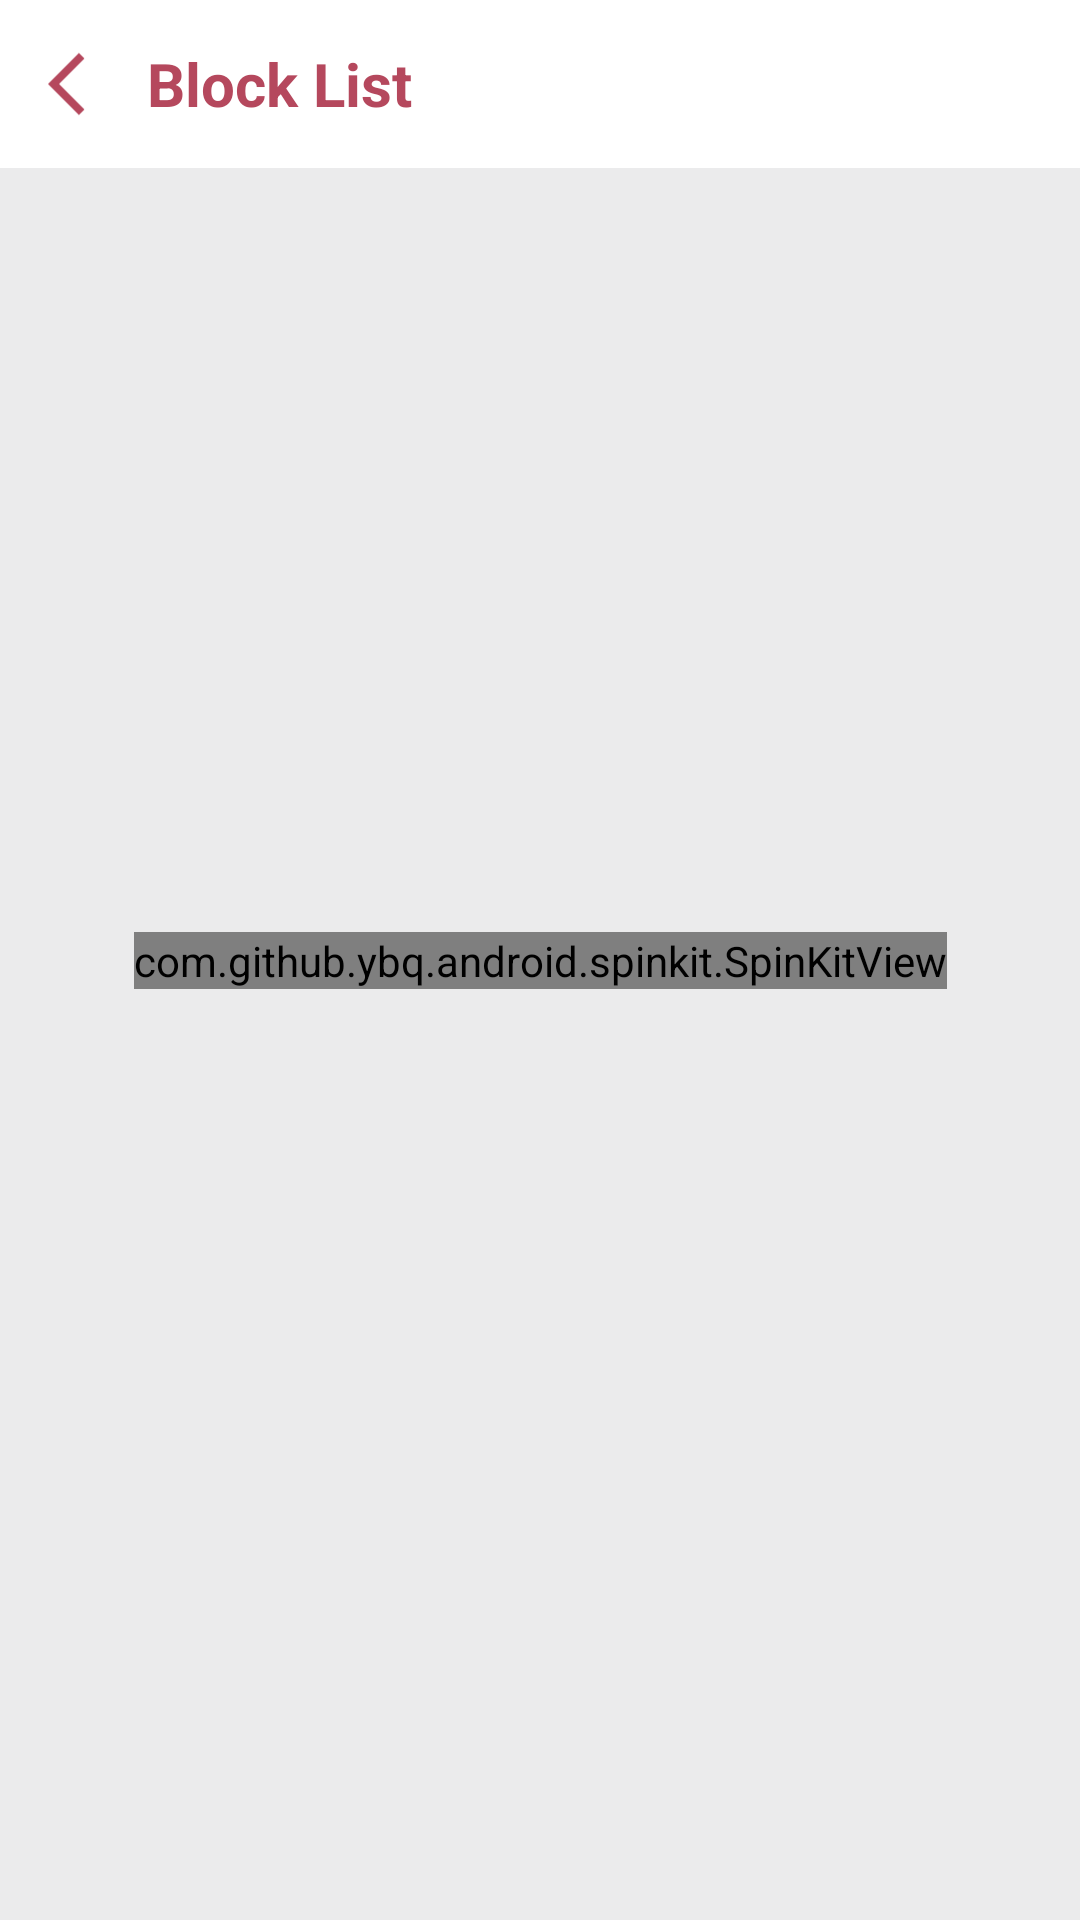

Write the Android layout XML for this screen, with the resource values it uses.
<!-- AndroidManifest.xml: application theme Theme.MyLove1 -->
<!-- res/layout/activity_block_user_list.xml -->
<?xml version="1.0" encoding="utf-8"?>
<androidx.constraintlayout.widget.ConstraintLayout xmlns:android="http://schemas.android.com/apk/res/android"
    xmlns:app="http://schemas.android.com/apk/res-auto"
    xmlns:tools="http://schemas.android.com/tools"
    android:layout_width="match_parent"
    android:layout_height="match_parent"
    android:background="#EBEBEC"
    tools:context=".activities.BlockUserListActivity">
    <com.google.android.material.appbar.AppBarLayout
        android:id="@+id/blockAppBar"
        android:layout_width="match_parent"
        android:layout_height="wrap_content"
        app:layout_constraintTop_toTopOf="parent"
        >
        <androidx.appcompat.widget.Toolbar
            android:id="@+id/blockToolbar"
            android:layout_width="match_parent"
            android:layout_height="?actionBarSize"
            app:titleTextColor="@color/white"
            >
            <RelativeLayout
                android:layout_width="match_parent"
                android:layout_height="match_parent"
                >

                <ImageView
                    android:id="@+id/backbtn_iv"
                    android:layout_width="25dp"
                    android:layout_height="match_parent"
                    android:layout_alignParentStart="true"
                    android:layout_centerInParent="true"
                    android:layout_marginEnd="8dp"
                    android:src="@drawable/ic_baseline_arrow_back_24"
                    tools:ignore="ContentDescription" />

                <TextView
                    android:layout_width="wrap_content"
                    android:layout_height="wrap_content"
                    android:layout_centerInParent="true"
                    android:layout_toEndOf="@id/backbtn_iv"
                    android:ellipsize="end"
                    android:lines="1"
                    android:text="@string/block_list"
                    android:textColor="@color/custom_theme_color"
                    android:textSize="20sp"
                    android:textStyle="bold" />
            </RelativeLayout>
        </androidx.appcompat.widget.Toolbar>
    </com.google.android.material.appbar.AppBarLayout>

    <androidx.recyclerview.widget.RecyclerView
        android:id="@+id/recylerview_block_user"
        android:layout_width="match_parent"
        android:layout_height="wrap_content"
        app:layout_constraintStart_toStartOf="parent"
        app:layout_constraintTop_toBottomOf="@id/blockAppBar"
        />


    <com.github.ybq.android.spinkit.SpinKitView
        android:id="@+id/spin_kit"
        style="@style/SpinKitView.Large.ThreeBounce"
        android:layout_width="wrap_content"
        android:layout_height="wrap_content"
        android:layout_centerInParent="true"
        android:layout_gravity="center"
        android:visibility="visible"
        app:SpinKit_Color="@color/mixed"
        app:layout_constraintBottom_toBottomOf="parent"
        app:layout_constraintEnd_toEndOf="parent"
        app:layout_constraintStart_toStartOf="parent"
        app:layout_constraintTop_toTopOf="parent" />


    <androidx.constraintlayout.widget.ConstraintLayout
        android:id="@+id/no_block_list"
        android:visibility="gone"
        android:layout_width="match_parent"
        android:layout_height="match_parent">

        <ImageView
            android:id="@+id/imageView2"
            android:layout_width="200dp"
            android:layout_height="150dp"
            android:layout_marginTop="116dp"
            android:src="@drawable/ic_search_radius"
            app:tint="@color/custom_theme_color"
            app:layout_constraintEnd_toEndOf="parent"
            app:layout_constraintStart_toStartOf="parent"
            app:layout_constraintTop_toTopOf="parent" />

        <TextView
            android:id="@+id/textView2"
            android:layout_width="wrap_content"
            android:layout_height="wrap_content"
            android:layout_marginTop="56dp"
            android:text="No Block User yet"
            android:textColor="@color/black"
            android:textSize="17sp"
            app:layout_constraintEnd_toEndOf="parent"
            app:layout_constraintStart_toStartOf="parent"
            app:layout_constraintTop_toBottomOf="@+id/imageView2" />

        <TextView
            android:layout_width="wrap_content"
            android:layout_height="wrap_content"
            android:layout_marginTop="10dp"
            android:text="there is no refused yet"
            app:layout_constraintEnd_toEndOf="parent"
            app:layout_constraintStart_toStartOf="parent"
            app:layout_constraintTop_toBottomOf="@+id/textView2" />

    </androidx.constraintlayout.widget.ConstraintLayout>

</androidx.constraintlayout.widget.ConstraintLayout>
<!-- resources referenced by this layout -->
<resources>
  <color name="black">#121212</color>
  <color name="custom_theme_color">#B5485D</color>
  <color name="mixed">#F7879A</color>
  <color name="white">#FFFFFF</color>
  <!-- drawable ic_baseline_arrow_back_24 (drawable) -->
  <vector android:autoMirrored="true" android:height="24dp"
      android:tint="#B5485D" android:viewportHeight="24"
      android:viewportWidth="24" android:width="24dp" xmlns:android="http://schemas.android.com/apk/res/android">
      <path android:fillColor="@android:color/white" android:pathData="M11.67,3.87L9.9,2.1 0,12l9.9,9.9 1.77,-1.77L3.54,12z"/>
  </vector>
  <!-- drawable ic_search_radius (drawable) -->
  <vector xmlns:android="http://schemas.android.com/apk/res/android"
      android:width="100dp"
      android:height="100dp"
      android:autoMirrored="true"
      android:viewportWidth="80"
      android:viewportHeight="80">
      <path
          android:fillColor="#B5485D"
          android:pathData="M40,0C17.908,0 0,17.909 0,40c0,22.092 17.908,40 40,40c22.092,0 40,-17.908 40,-40C80,17.909 62.092,0 40,0zM57.501,63.879c-0.5,0.318 -1.06,0.471 -1.61,0.471c-0.99,0 -1.959,-0.49 -2.531,-1.387l-8.078,-12.664c-0.596,-0.936 -0.598,-2.066 -0.125,-2.984l-3.547,-5.562c-2.217,1.227 -4.763,1.928 -7.471,1.928c-8.547,0 -15.5,-6.953 -15.5,-15.5c0,-8.547 6.953,-15.5 15.5,-15.5s15.5,6.953 15.5,15.5c0,4.763 -2.164,9.026 -5.555,11.873l3.602,5.647c1.032,-0.042 2.06,0.438 2.654,1.372l8.077,12.664C59.309,61.135 58.898,62.988 57.501,63.879z" />
      <path
          android:fillColor="#fff"
          android:pathData="M34.138,18.68c-5.238,0 -9.5,4.262 -9.5,9.5c0,5.238 4.262,9.5 9.5,9.5c5.238,0 9.5,-4.262 9.5,-9.5C43.639,22.942 39.376,18.68 34.138,18.68z" />
  </vector>
  <string name="block_list">Block List</string>
  <style name="Theme.MyLove1" parent="Theme.MaterialComponents.DayNight.NoActionBar">
          
          <item name="colorPrimary">@color/white</item>
          <item name="colorOnPrimary">@color/light_black</item>
          <item name="colorPrimaryVariant">@color/custom_theme_color</item>
          <item name="android:itemTextAppearance">@color/black</item>
  
  
          
          <item name="android:statusBarColor" tools:targetApi="l">?attr/colorPrimaryVariant</item>
          
      </style>
  <color name="light_black">#222D36</color>
</resources>
